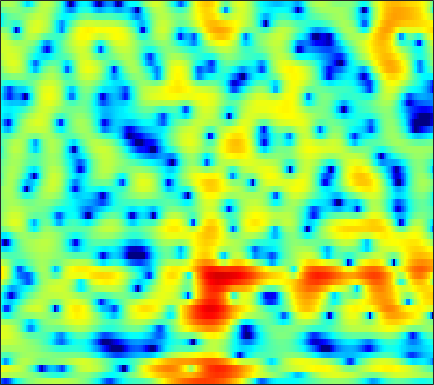

The data file committed next to this chart (first rows):
-12.199, -13.852, -15.083, -13.844, -11.968, -9.441, -7.2781, -5.9012, -4.3692, -3.103, -2.0699, -1.4036, -0.64023, -0.0090343, 0.39292, 0.83687, 1.1938, 1.4121, 1.6486, 1.8358, 1.9827, 2.0698, 2.1521, 2.2128
2.559, 2.368, 2.143, 1.959, 1.851, 1.743, 1.66, 1.604, 1.524, 1.422, 1.281, 1.145, 0.9155, 0.6245, 0.3674, -0.0248, -0.4607, -0.8073, -1.289, -1.781, -2.265, -2.616, -3.057, -3.445
4.84, 4.548, 4.203, 3.921, 3.748, 3.55, 3.358, 3.192, 2.905, 2.506, 1.957, 1.414, 0.4747, -0.7819, -1.996, -4.093, -6.99, -9.996, -15.85, -19.13, -13.82, -11.09, -8.984, -8.055
-4.366, -7.14, -10.17, -8.36, -5.755, -2.948, -0.9622, 0.1169, 1.134, 1.772, 2.101, 2.174, 2.066, 1.764, 1.436, 0.9083, 0.3568, -0.0152, -0.3765, -0.5341, -0.5039, -0.3939, -0.1986, 0.00374
-1.702, -2.115, -2.381, -2.249, -1.928, -1.331, -0.6735, -0.205, 0.3334, 0.7508, 1.045, 1.187, 1.277, 1.272, 1.22, 1.1, 0.9417, 0.8071, 0.6217, 0.4407, 0.2724, 0.1536, 0.005801, -0.1246
1.435, 1.392, 1.351, 1.339, 1.349, 1.377, 1.409, 1.431, 1.442, 1.426, 1.375, 1.308, 1.178, 1.002, 0.8429, 0.5919, 0.2976, 0.0478, -0.3216, -0.7269, -1.165, -1.514, -1.999, -2.491
3.016, 3.014, 2.972, 2.885, 2.796, 2.644, 2.455, 2.291, 2.043, 1.769, 1.471, 1.233, 0.9081, 0.574, 0.3145, -0.04747, -0.4371, -0.7617, -1.258, -1.851, -2.573, -3.218, -4.262, -5.555
3.989, 3.988, 3.902, 3.718, 3.518, 3.165, 2.718, 2.319, 1.716, 1.041, 0.3281, -0.1973, -0.83, -1.328, -1.589, -1.785, -1.849, -1.863, -1.905, -2.055, -2.37, -2.746, -3.475, -4.514
3.916, 3.894, 3.761, 3.505, 3.225, 2.724, 2.051, 1.408, 0.3248, -1.085, -2.924, -4.661, -7.498, -10.27, -10.71, -8.61, -6.057, -4.518, -2.98, -1.922, -1.244, -0.9267, -0.6978, -0.6408
1.739, 1.57, 1.328, 1.093, 0.9208, 0.6569, 0.3193, -0.02752, -0.6629, -1.568, -2.793, -3.93, -5.577, -6.784, -6.873, -5.792, -4.16, -3.012, -1.76, -0.8155, -0.1473, 0.2029, 0.5347, 0.774
-2.377, -3.428, -4.492, -4.677, -4.2, -3.156, -2.081, -1.399, -0.7059, -0.2447, 0.04622, 0.177, 0.3143, 0.468, 0.5988, 0.8213, 1.083, 1.255, 1.381, 1.345, 1.125, 0.8196, 0.2647, -0.3553
-5.946, -9.05, -14.63, -14.62, -10.75, -6.87, -4.255, -2.767, -1.211, 0.01511, 0.994, 1.606, 2.272, 2.779, 3.077, 3.358, 3.471, 3.451, 3.251, 2.762, 1.925, 0.9829, -0.8668, -3.801
-4.293, -5.463, -6.798, -7.614, -7.753, -7.353, -6.401, -5.484, -4.141, -2.802, -1.586, -0.7672, 0.1812, 0.9624, 1.469, 2.009, 2.369, 2.513, 2.565, 2.422, 2.079, 1.706, 1.068, 0.3617
-4.189, -6.008, -9.083, -13.2, -17.05, -18.36, -13.89, -11.04, -8.245, -6.158, -4.551, -3.562, -2.417, -1.415, -0.7486, 0.03635, 0.7283, 1.177, 1.647, 2.011, 2.255, 2.371, 2.465, 2.506
-1.009, -2.577, -4.886, -7.231, -8.678, -9.551, -9.294, -8.705, -7.828, -7.082, -6.428, -5.94, -5.258, -4.355, -3.6, -2.551, -1.417, -0.584, 0.4135, 1.263, 1.949, 2.353, 2.773, 3.076
3.45, 2.306, 0.7245, -0.8936, -2.075, -3.582, -4.952, -5.9, -7.143, -8.434, -9.928, -11.23, -12.91, -12.83, -10.88, -7.455, -4.52, -2.799, -0.9776, 0.3305, 1.237, 1.702, 2.098, 2.337
6.603, 5.499, 3.823, 1.9, 0.273, -2.2, -5.006, -7.301, -10.08, -11.62, -12.18, -12.54, -13.25, -12.37, -10.18, -6.858, -3.785, -2.012, -0.3124, 0.7279, 1.132, 1.066, 0.4769, -0.5986
6.442, 5.492, 4.016, 2.232, 0.6467, -1.931, -5.203, -8.253, -12.64, -13.1, -9.877, -7.846, -5.732, -4.066, -2.94, -1.451, -0.204, 0.5461, 1.267, 1.572, 1.405, 0.9009, -0.4111, -2.671
2.707, 2.154, 1.321, 0.3955, -0.3489, -1.371, -2.329, -2.942, -3.476, -3.57, -3.284, -2.849, -2.121, -1.321, -0.7648, -0.03304, 0.5923, 0.943, 1.257, 1.363, 1.265, 1.048, 0.6314, 0.1167
-1.444, -1.692, -1.996, -2.194, -2.272, -2.271, -2.179, -2.062, -1.822, -1.488, -1.102, -0.7678, -0.3123, 0.1615, 0.5182, 0.9203, 1.249, 1.456, 1.647, 1.731, 1.702, 1.614, 1.439, 1.2
-6.464, -7.017, -7.253, -6.754, -5.996, -4.777, -3.569, -2.743, -1.774, -0.9635, -0.2655, 0.1803, 0.7025, 1.132, 1.424, 1.739, 1.985, 2.131, 2.263, 2.322, 2.298, 2.228, 2.043, 1.777
-12.05, -16.29, -37.96, -16.17, -11.04, -7.017, -4.409, -2.962, -1.513, -0.4727, 0.2902, 0.7153, 1.155, 1.474, 1.646, 1.866, 2.07, 2.197, 2.325, 2.415, 2.44, 2.404, 2.257, 1.998
-6.328, -6.57, -6.418, -5.47, -4.396, -2.842, -1.447, -0.5944, 0.2426, 0.7794, 1.017, 1.03, 0.886, 0.6762, 0.5222, 0.4497, 0.5772, 0.7812, 1.151, 1.502, 1.76, 1.855, 1.859, 1.689
-1.428, -0.789, 0.01239, 0.755, 1.279, 1.901, 2.385, 2.6, 2.657, 2.39, 1.737, 0.9601, -0.541, -2.581, -4.251, -5.845, -5.199, -3.731, -1.826, -0.4438, 0.3819, 0.6865, 0.7357, 0.4679
0.5466, 1.397, 2.342, 3.064, 3.491, 3.87, 4.04, 4.011, 3.74, 3.132, 2.144, 1.094, -0.8536, -3.626, -6.258, -9.324, -7.933, -5.564, -3.158, -1.698, -1.049, -0.9984, -1.526, -2.688
0.4202, 1.188, 2.022, 2.654, 3.002, 3.301, 3.401, 3.35, 3.115, 2.685, 2.071, 1.498, 0.6548, -0.2307, -0.7903, -1.317, -1.524, -1.477, -1.332, -1.298, -1.508, -1.906, -2.848, -4.384
0.0006762, 0.6449, 1.331, 1.846, 2.107, 2.314, 2.359, 2.296, 2.095, 1.809, 1.448, 1.157, 0.7797, 0.4443, 0.2232, 0.01481, -0.115, -0.2063, -0.3285, -0.5074, -0.8002, -1.132, -1.711, -2.475
0.03222, 0.5685, 1.127, 1.494, 1.642, 1.661, 1.509, 1.294, 0.9115, 0.4628, 0.03322, -0.2317, -0.481, -0.5502, -0.5194, -0.3688, -0.155, 0.009026, 0.1945, 0.3127, 0.3163, 0.2409, 0.02606, -0.2938
0.4991, 0.9756, 1.448, 1.663, 1.662, 1.41, 0.8713, 0.2689, -0.7588, -2.01, -3.262, -3.997, -4.398, -3.993, -3.312, -2.257, -1.236, -0.5164, 0.2888, 0.9263, 1.372, 1.594, 1.711, 1.653
0.3325, 0.9632, 1.56, 1.826, 1.786, 1.396, 0.5366, -0.4548, -2.369, -5.218, -9.706, -15.54, -22.69, -12.19, -8.531, -5.32, -3.142, -1.811, -0.3452, 0.8353, 1.771, 2.3, 2.768, 2.955
-1.307, -0.1236, 0.9625, 1.592, 1.747, 1.553, 0.8955, 0.09121, -1.396, -3.33, -5.533, -7.095, -8.424, -8.609, -8.196, -7.261, -5.688, -4.251, -2.302, -0.5031, 0.9911, 1.855, 2.699, 3.169
-1.869, -0.5252, 0.7577, 1.564, 1.889, 1.957, 1.654, 1.188, 0.2736, -0.9468, -2.467, -3.831, -5.96, -8.953, -12.23, -20.29, -15.32, -9.813, -5.187, -2.171, -0.0561, 1.118, 2.207, 2.859
-1.024, -0.2395, 0.6621, 1.308, 1.633, 1.839, 1.761, 1.53, 0.9713, 0.174, -0.8795, -1.828, -3.273, -4.92, -6.016, -6.917, -6.414, -5.244, -3.366, -1.585, -0.1421, 0.7326, 1.577, 2.092
-1.465, -0.8096, 0.03244, 0.7177, 1.101, 1.429, 1.53, 1.466, 1.2, 0.7415, 0.14, -0.3788, -1.102, -1.763, -2.117, -2.363, -2.242, -1.957, -1.344, -0.6049, 0.1214, 0.5903, 1.084, 1.361
-2.933, -1.804, -0.551, 0.4459, 1.01, 1.519, 1.788, 1.826, 1.688, 1.323, 0.7741, 0.2646, -0.5073, -1.255, -1.775, -2.182, -2.218, -1.984, -1.377, -0.6334, 0.1241, 0.6097, 1.085, 1.318
-3.712, -2.069, -0.4525, 0.732, 1.399, 2.035, 2.396, 2.489, 2.365, 1.958, 1.216, 0.4243, -1.016, -2.948, -4.748, -7.108, -7.668, -6.253, -3.788, -1.673, -0.1063, 0.7519, 1.505, 1.876
-2.412, -1.53, -0.5035, 0.3498, 0.8904, 1.488, 1.908, 2.102, 2.147, 1.919, 1.343, 0.622, -0.7845, -2.912, -5.1, -8.736, -9.758, -7.3, -3.882, -1.433, 0.2004, 1.009, 1.685, 1.963
-2.691, -2.675, -2.514, -2.161, -1.752, -1.068, -0.3118, 0.2215, 0.8123, 1.174, 1.295, 1.214, 0.9109, 0.429, 0.07069, -0.2925, -0.3334, -0.1063, 0.404, 0.9569, 1.367, 1.531, 1.511, 1.228
-5.132, -6.369, -8.103, -8.898, -8.17, -6.036, -3.771, -2.324, -0.758, 0.4243, 1.283, 1.765, 2.202, 2.494, 2.639, 2.785, 2.893, 2.944, 2.958, 2.856, 2.573, 2.208, 1.443, 0.3185
-6.776, -8.866, -13.09, -17.52, -14.77, -9.555, -5.97, -4.005, -2.005, -0.4723, 0.7104, 1.44, 2.218, 2.844, 3.198, 3.572, 3.823, 3.908, 3.885, 3.66, 3.192, 2.644, 1.582, 0.04623
-5.576, -6.264, -6.963, -7.219, -6.975, -6.16, -5.03, -4.134, -2.966, -1.891, -0.891, -0.2162, 0.6363, 1.402, 1.921, 2.52, 2.994, 3.252, 3.436, 3.424, 3.182, 2.834, 2.148, 1.198
-5.204, -5.489, -5.807, -6, -6.021, -5.862, -5.552, -5.23, -4.746, -4.186, -3.545, -2.977, -2.091, -1.089, -0.2827, 0.7427, 1.645, 2.226, 2.814, 3.185, 3.33, 3.293, 3.062, 2.644
-5.682, -6.225, -7.039, -7.665, -7.942, -8.034, -7.936, -7.866, -7.929, -8.194, -8.48, -8.308, -7.154, -5.092, -3.433, -1.336, 0.4122, 1.479, 2.6, 3.388, 3.883, 4.08, 4.118, 3.935
-6.692, -8.385, -11.32, -14.58, -15.5, -13.67, -11.54, -10.68, -10.55, -11.94, -15.91, -24.34, -18.21, -9.635, -5.932, -2.545, -0.1002, 1.268, 2.691, 3.694, 4.362, 4.657, 4.805, 4.687
-5.916, -7.545, -10.43, -13.61, -14.42, -12.41, -10.05, -8.844, -7.961, -7.674, -7.563, -7.323, -6.278, -4.551, -3.122, -1.275, 0.343, 1.376, 2.501, 3.37, 3.973, 4.258, 4.423, 4.326
-3.371, -3.758, -4.285, -4.644, -4.712, -4.531, -4.159, -3.822, -3.436, -3.108, -2.835, -2.591, -2.189, -1.664, -1.195, -0.4794, 0.2764, 0.8725, 1.6, 2.261, 2.771, 3.05, 3.235, 3.198
-1.607, -1.124, -0.6008, -0.238, -0.03528, 0.1722, 0.2978, 0.3276, 0.2863, 0.1226, -0.1677, -0.434, -0.877, -1.326, -1.562, -1.694, -1.476, -1.084, -0.329, 0.4644, 1.189, 1.603, 1.944, 2.03
-0.31, 0.8134, 1.9, 2.619, 2.965, 3.213, 3.246, 3.116, 2.746, 2.111, 1.195, 0.2567, -1.369, -3.538, -5.538, -8.229, -8.644, -7.082, -4.502, -2.476, -1.001, -0.239, 0.431, 0.7105
1.209, 2.093, 2.995, 3.616, 3.901, 4.067, 3.987, 3.77, 3.251, 2.44, 1.291, 0.1457, -1.848, -4.536, -7.143, -11.21, -12.24, -10.05, -7.136, -5.108, -3.736, -2.986, -2.252, -1.791
2.341, 2.807, 3.277, 3.585, 3.718, 3.734, 3.57, 3.335, 2.857, 2.184, 1.298, 0.4813, -0.7763, -2.161, -3.235, -4.516, -5.459, -5.996, -6.439, -6.734, -6.921, -6.815, -6.329, -5.479
3.069, 3.25, 3.392, 3.42, 3.372, 3.226, 3.004, 2.785, 2.433, 2.009, 1.489, 1.03, 0.3193, -0.5274, -1.271, -2.369, -3.665, -4.82, -6.795, -9.556, -13.52, -16.8, -15.16, -10.62
3.362, 3.274, 3.075, 2.769, 2.47, 2.053, 1.676, 1.458, 1.297, 1.257, 1.264, 1.256, 1.128, 0.8095, 0.4344, -0.2939, -1.35, -2.358, -4.102, -6.366, -8.912, -10.29, -10, -8.05
2.827, 2.532, 1.966, 1.155, 0.3692, -0.9014, -2.179, -2.751, -2.547, -1.437, -0.1081, 0.7515, 1.601, 2.101, 2.263, 2.172, 1.793, 1.325, 0.5391, -0.3495, -1.221, -1.795, -2.339, -2.656
0.2287, 0.185, -0.1421, -0.9974, -2.138, -4.732, -9.788, -19.25, -13.68, -5.721, -1.849, 0.03683, 1.765, 2.884, 3.405, 3.786, 3.873, 3.763, 3.425, 2.902, 2.216, 1.59, 0.6082, -0.6183
-5.654, -4.053, -2.768, -2.304, -2.405, -2.92, -3.588, -3.807, -3.31, -2.072, -0.5771, 0.4688, 1.637, 2.524, 3.018, 3.482, 3.713, 3.755, 3.613, 3.251, 2.664, 2.081, 1.048, -0.323
-5.92, -4.356, -2.827, -1.873, -1.434, -1.106, -0.9226, -0.8052, -0.5896, -0.2665, 0.15, 0.4851, 0.9763, 1.471, 1.838, 2.259, 2.58, 2.735, 2.799, 2.672, 2.33, 1.924, 1.168, 0.1801
-1.37, -0.9485, -0.3988, 0.03993, 0.2772, 0.4228, 0.4051, 0.2858, 0.01281, -0.3303, -0.6911, -0.8854, -0.935, -0.6492, -0.2441, 0.4498, 1.174, 1.635, 2.103, 2.344, 2.334, 2.144, 1.682, 0.9788
1.038, 1.301, 1.594, 1.79, 1.824, 1.691, 1.295, 0.8037, -0.1723, -1.601, -3.532, -5.224, -7.116, -6.769, -5.139, -2.7, -0.7104, 0.4349, 1.544, 2.239, 2.57, 2.601, 2.368, 1.83
